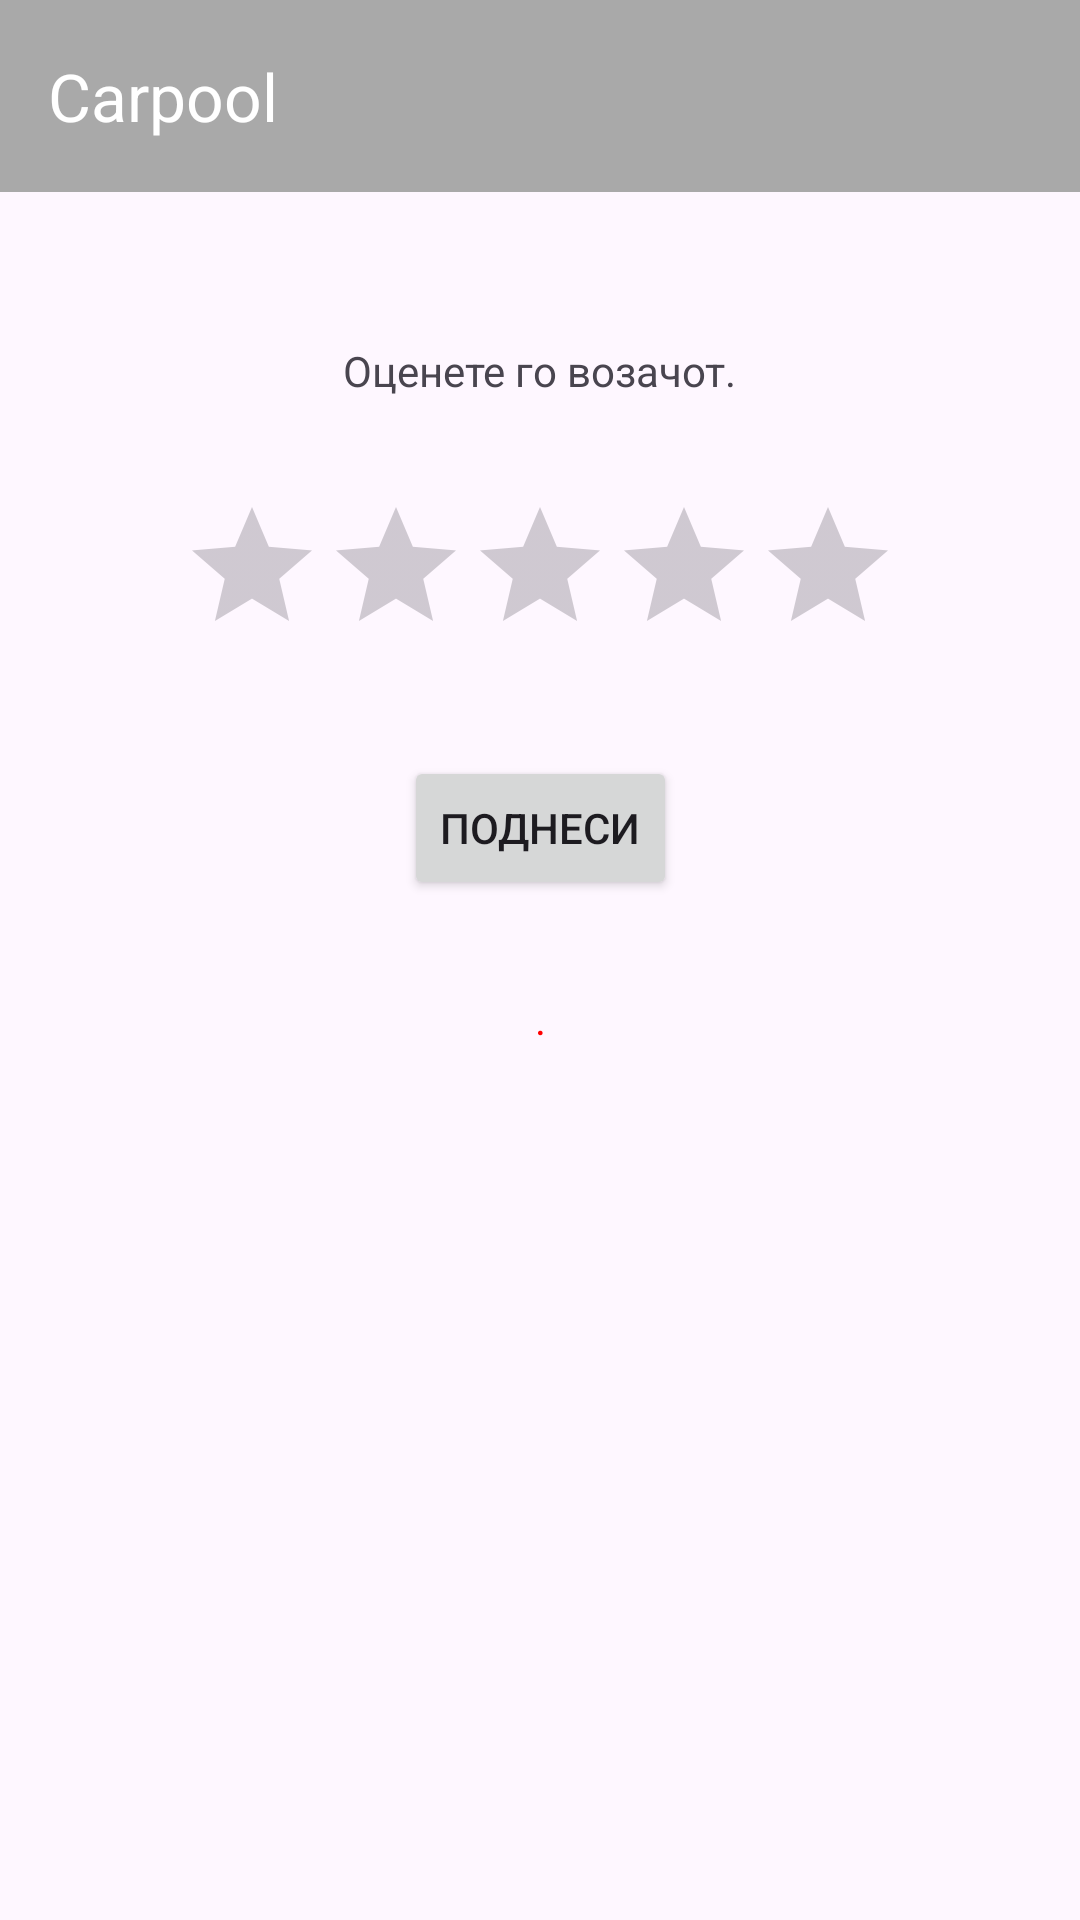

Write the Android layout XML for this screen, with the resource values it uses.
<!-- AndroidManifest.xml: application theme Theme.Uber -->
<!-- res/layout/activity_evaluate.xml -->
<?xml version="1.0" encoding="utf-8"?>
<androidx.constraintlayout.widget.ConstraintLayout xmlns:android="http://schemas.android.com/apk/res/android"
    xmlns:app="http://schemas.android.com/apk/res-auto"
    xmlns:tools="http://schemas.android.com/tools"
    android:id="@+id/main"
    android:layout_width="match_parent"
    android:layout_height="match_parent"
    tools:context=".EvaluateActivity">

    <androidx.appcompat.widget.Toolbar
        android:id="@+id/my_toolbar"
        android:layout_width="match_parent"
        android:layout_height="?attr/actionBarSize"
        android:background="?attr/colorPrimary"
        android:elevation="4dp"
        app:titleTextColor="@color/white"
        app:layout_constraintTop_toTopOf="parent"
        app:title="@string/app_name"
        />

    <TextView
        android:layout_width="wrap_content"
        android:layout_height="wrap_content"
        android:text="Оценете го возачот."
        app:layout_constraintTop_toBottomOf="@id/my_toolbar"
        app:layout_constraintStart_toStartOf="parent"
        app:layout_constraintEnd_toEndOf="parent"
        android:layout_marginTop="50dp" />
    <RatingBar
        android:id="@+id/bar"
        android:layout_width="wrap_content"
        android:layout_height="wrap_content"
        app:layout_constraintStart_toStartOf="parent"
        app:layout_constraintTop_toBottomOf="@+id/my_toolbar"
        android:layout_marginTop="101dp"
        app:layout_constraintEnd_toEndOf="parent"
        android:numStars="5"
        android:stepSize=".5"
        />

    <Button
        android:id="@+id/kopce"
        android:layout_width="wrap_content"
        android:layout_height="wrap_content"
        app:layout_constraintStart_toStartOf="parent"
        app:layout_constraintTop_toBottomOf="@+id/bar"
        app:layout_constraintEnd_toEndOf="parent"
        android:layout_marginTop="30dp"
        android:text="Поднеси"
        />

    <TextView
        android:id="@+id/txt"
        android:layout_width="wrap_content"
        android:layout_height="wrap_content"
        android:text="."
        app:layout_constraintTop_toBottomOf="@+id/kopce"
        app:layout_constraintStart_toStartOf="parent"
        app:layout_constraintEnd_toEndOf="parent"
        android:textColor="@color/red"
        android:layout_marginTop="30dp"
        />

    
    
</androidx.constraintlayout.widget.ConstraintLayout>
<!-- resources referenced by this layout -->
<resources>
  <color name="red">#FF0000</color>
  <color name="white">#FFFFFFFF</color>
  <string name="app_name">Carpool</string>
  <style name="Theme.Uber" parent="Base.Theme.Uber" />
  <style name="Base.Theme.Uber" parent="Theme.Material3.DayNight.NoActionBar">
          <item name="colorPrimary">@color/grey</item>
          <item name="colorPrimaryVariant">@color/lightgrey</item>
          <item name="android:statusBarColor" tools:targetApi="l">?attr/colorPrimaryVariant</item>
      </style>
  <color name="grey"> #A9A9A9</color>
  <color name="lightgrey"> #ECECEC</color>
</resources>
